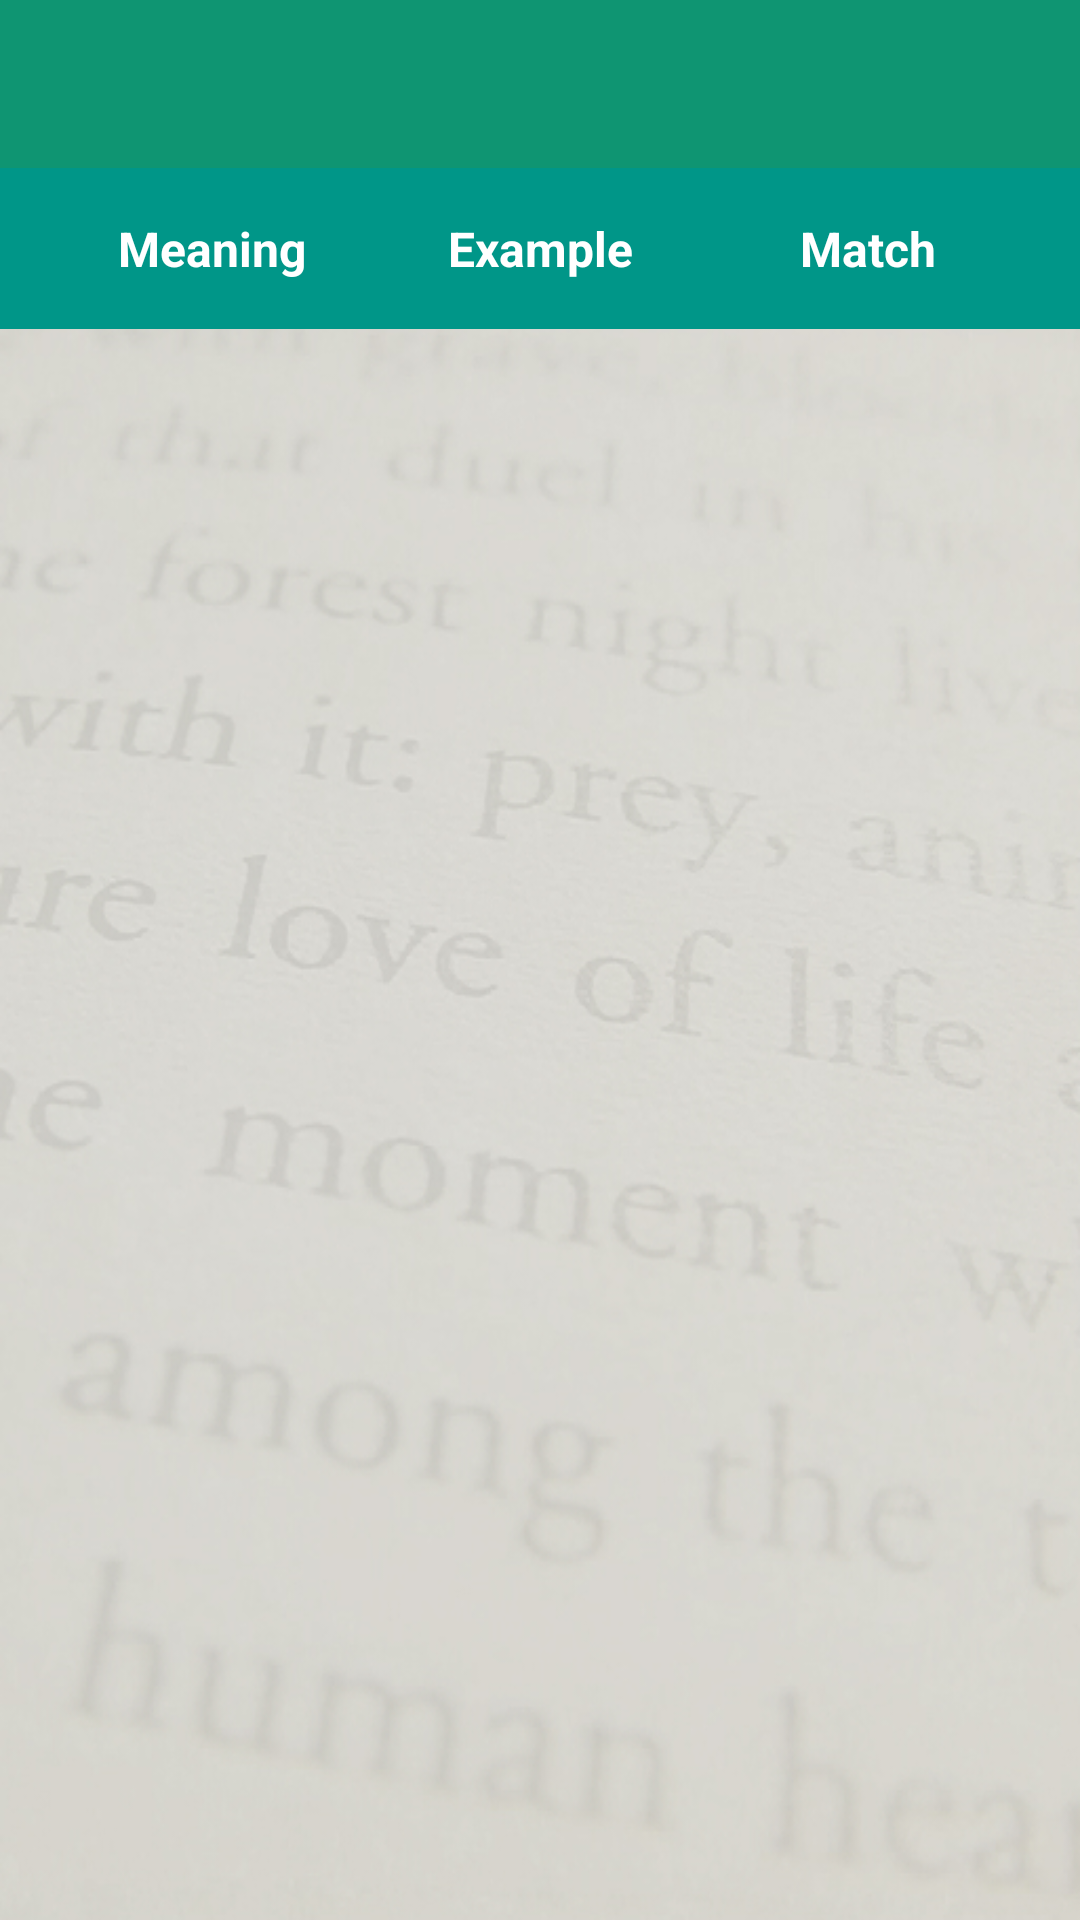

Write the Android layout XML for this screen, with the resource values it uses.
<!-- AndroidManifest.xml: application theme AppTheme -->
<!-- res/layout/activity_categorymeaningpage2.xml -->
<LinearLayout xmlns:android="http://schemas.android.com/apk/res/android"
    xmlns:tools="http://schemas.android.com/tools"
    android:orientation="vertical"
    android:layout_width="match_parent"
    xmlns:app="http://schemas.android.com/apk/res-auto"
    android:layout_height="match_parent"
    android:background="@drawable/bg"
    tools:context="com.example.android.com.newsvocab.dictionary.BlankFragment">
    <include layout="@layout/app_bar" />
    <LinearLayout
        android:gravity="center"
        android:layout_gravity="center"
        android:layout_centerHorizontal="true"
        android:padding="16dp"
        android:background="#009688"
        android:orientation="horizontal"
        android:layout_width="match_parent"
        android:layout_height="wrap_content">

       <TextView
           android:id="@+id/txt1"
           android:textStyle="bold"
           android:gravity="center"
           android:textColor="#fff"
           android:layout_weight="1"
           android:layout_width="0dp"
           android:layout_height="wrap_content"
           android:textSize="16sp"
           android:text="Meaning"/>

        <TextView
            android:id="@+id/txt2"
            android:textStyle="bold"
            android:gravity="center"
            android:textColor="#fff"
            android:layout_weight="1"
            android:layout_width="0dp"
            android:textSize="16sp"
            android:layout_height="wrap_content"
            android:text="Example"/>


        <TextView
            android:id="@+id/txt3"
            android:textStyle="bold"
            android:gravity="center"
            android:textColor="#fff"
            android:layout_weight="1"
            android:layout_width="0dp"
            android:textSize="16sp"
            android:layout_height="wrap_content"
            android:text="Match"/>


    </LinearLayout>
    <FrameLayout
        android:id="@+id/frame"
        android:layout_height="match_parent"
        android:layout_width="match_parent">

        </FrameLayout>


    

</LinearLayout>
<!-- res/layout/app_bar.xml (included above) -->
<?xml version="1.0" encoding="utf-8"?>
<android.support.v7.widget.Toolbar xmlns:android="http://schemas.android.com/apk/res/android"
    xmlns:app="http://schemas.android.com/apk/res-auto"
    android:id="@+id/toolbar"

    android:minHeight="?attr/actionBarSize"
    android:background="#0F9572"
    android:layout_width="match_parent"
    app:theme="@style/ThemeOverlay.AppCompat.Dark"
    app:popupTheme="@style/ThemeOverlay.AppCompat.Light"

    android:layout_height="wrap_content">

</android.support.v7.widget.Toolbar>
<!-- resources referenced by this layout -->
<resources>
  <color name="color_mobiletopup">#2977AC</color>
  <!-- drawable bg: jpg bitmap (drawable, 130850 bytes) -->
  <style name="AppTheme" parent="AppTheme.Base">
          <item name="android:activatedBackgroundIndicator">@drawable/drawer_list_selector</item>
      </style>
  <style name="AppTheme.Base" parent="Theme.AppCompat.Light.NoActionBar">
  
          <item name="colorPrimary">@color/primaryColor</item>
          <item name="colorPrimaryDark">@color/primaryColorDark</item>
          <item name="drawerArrowStyle">@style/DrawerArrowStyle</item>
          <item name="android:textColorPrimary">@android:color/white</item>
          <item name="colorAccent">@color/color_giftcode</item>
          </style>
  <!-- drawable drawer_list_selector (drawable) -->
  <?xml version="1.0" encoding="utf-8"?>
  <selector xmlns:android="http://schemas.android.com/apk/res/android">
  <item android:state_pressed="true" android:drawable="@drawable/light_gray_color" />
  
  <item android:state_activated="true" android:drawable="@drawable/red_color" />
  
  <item android:drawable="@android:color/transparent" />
  </selector>
  <color name="primaryColor">#0F9572</color>
  <color name="primaryColorDark">#0D47A1</color>
  <style name="DrawerArrowStyle" parent="Widget.AppCompat.DrawerArrowToggle">
          <item name="spinBars">true</item>
          <item name="color">@android:color/white</item>
      </style>
  <color name="color_giftcode">#ED7D31</color>
  <!-- drawable light_gray_color (drawable) -->
  <shape xmlns:android="http://schemas.android.com/apk/res/android"
      android:shape="rectangle">
      <solid android:color="#aaaa00"/>
  </shape>
  <!-- drawable red_color (drawable) -->
  <shape xmlns:android="http://schemas.android.com/apk/res/android"
      android:shape="rectangle">
      <solid android:color="#C8FF0000"/>
  </shape>
</resources>
